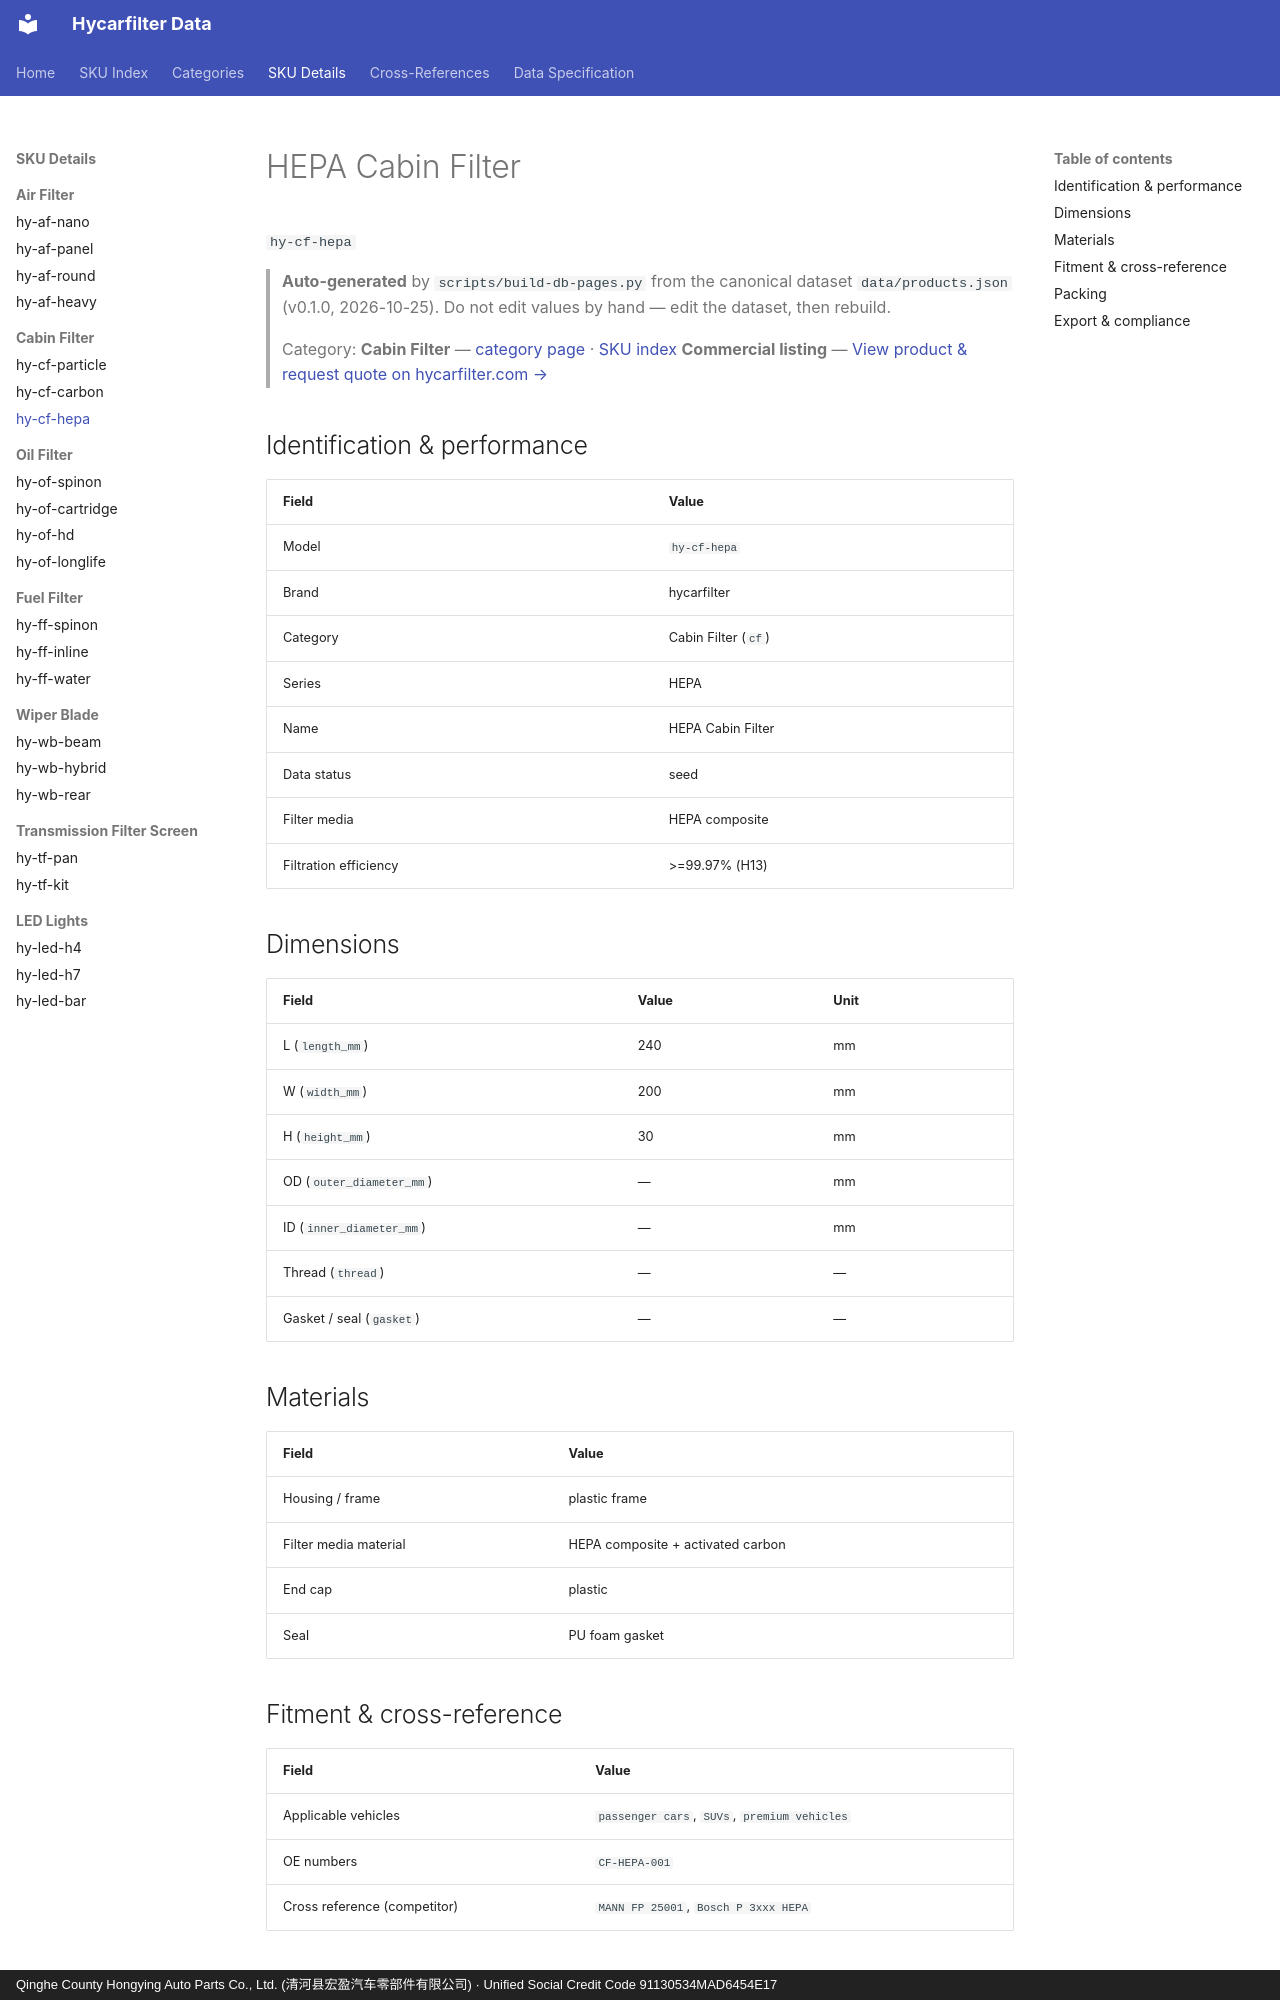

repository: martinxionbiotech-max/data.hycarfilter · page: products/hy-cf-hepa/index.html · generator: mkdocs · copyright: Qinghe County Hongying Auto Parts Co., Ltd. (清河县宏盈汽车零部件有限公司) · Unified Social Credit Code 91130534MAD6454E17

# HEPA Cabin Filter

`hy-cf-hepa`
> **Auto-generated** by `scripts/build-db-pages.py` from the canonical dataset `data/products.json` (v0.1.0, 2026-10-25). Do not edit values by hand — edit the dataset, then rebuild.

> Category: **Cabin Filter** — [category page](cabin-filter.md) · [SKU index](index.md)
> **Commercial listing** — [View product &amp; request quote on hycarfilter.com →](https://hycarfilter.com/products/hy-cf-hepa/)

## Identification & performance

| Field | Value |
|---|---|
| Model | `hy-cf-hepa` |
| Brand | hycarfilter |
| Category | Cabin Filter (`cf`) |
| Series | HEPA |
| Name | HEPA Cabin Filter |
| Data status | seed |
| Filter media | HEPA composite |
| Filtration efficiency | >=99.97% (H13) |

## Dimensions

| Field | Value | Unit |
|---|---|---|
| L (`length_mm`) | 240 | mm |
| W (`width_mm`) | 200 | mm |
| H (`height_mm`) | 30 | mm |
| OD (`outer_diameter_mm`) | — | mm |
| ID (`inner_diameter_mm`) | — | mm |
| Thread (`thread`) | — | — |
| Gasket / seal (`gasket`) | — | — |

## Materials

| Field | Value |
|---|---|
| Housing / frame | plastic frame |
| Filter media material | HEPA composite + activated carbon |
| End cap | plastic |
| Seal | PU foam gasket |
